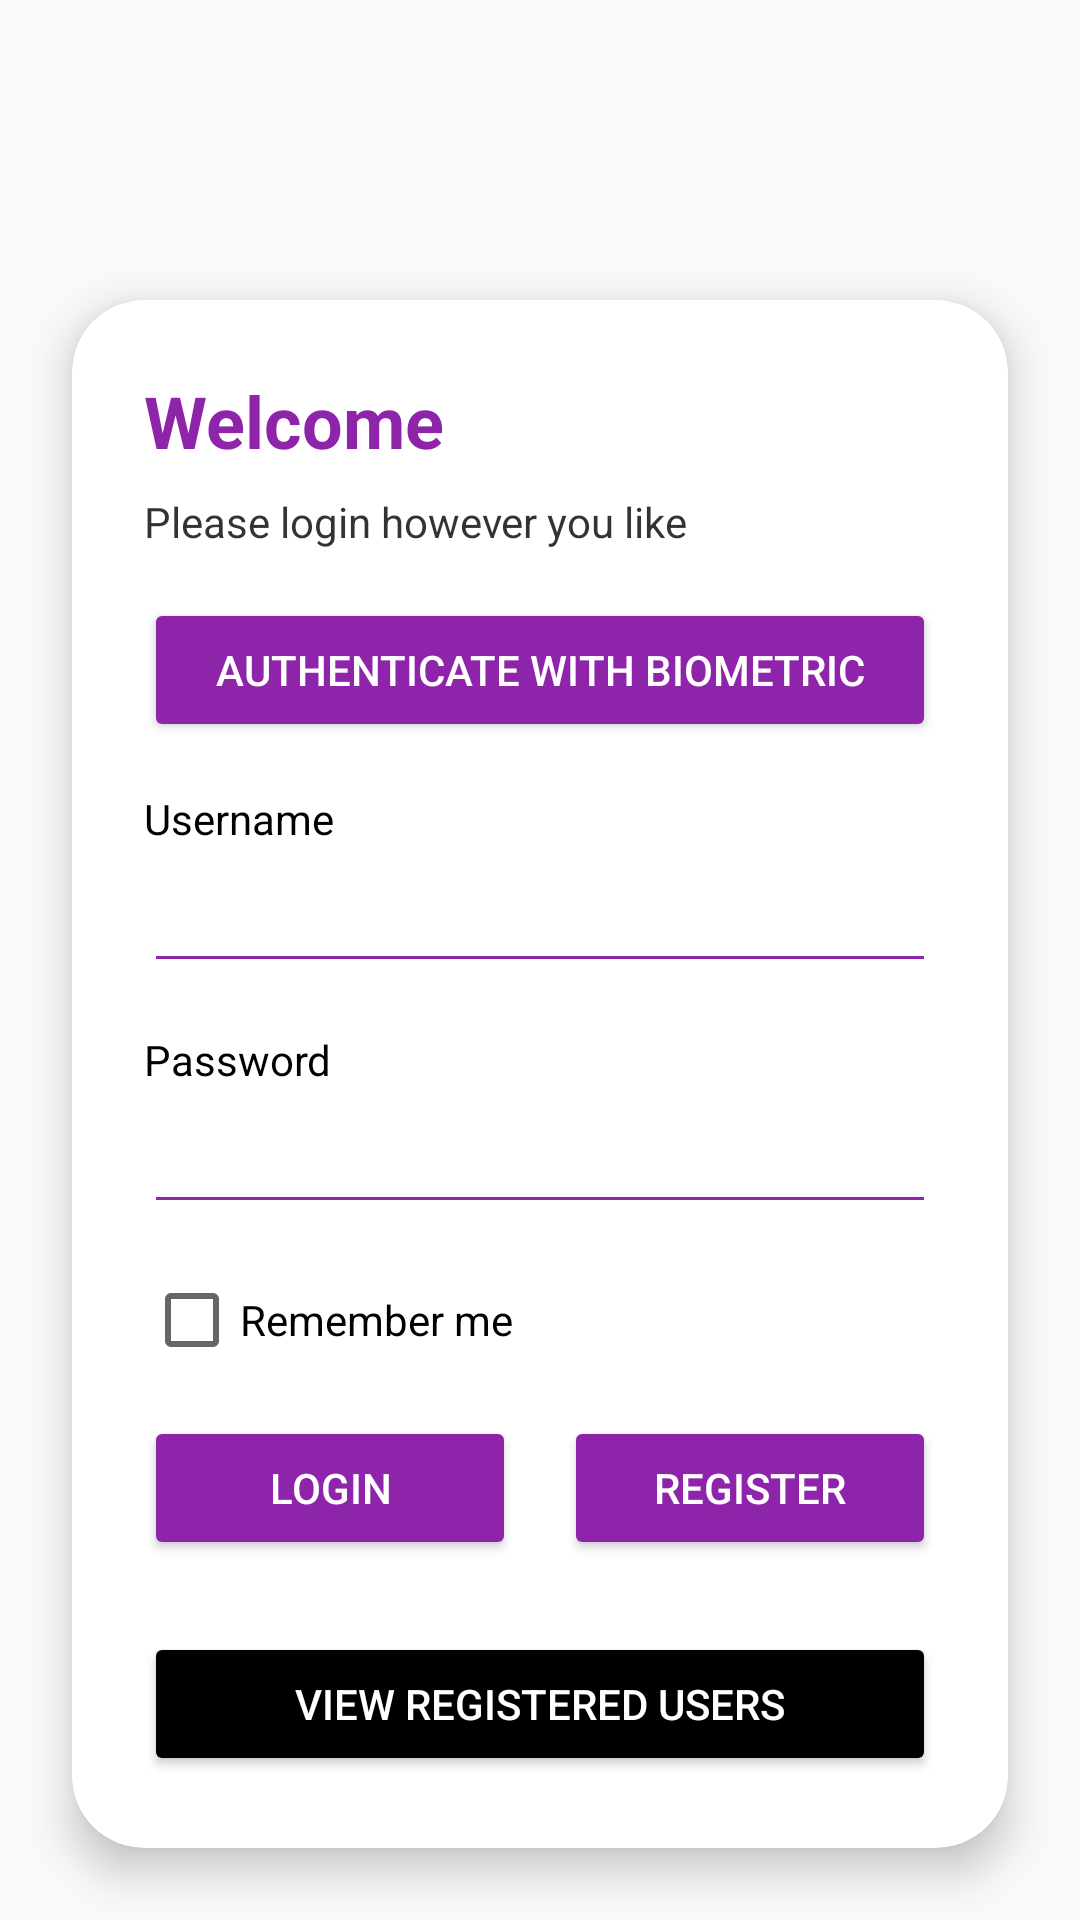

Write the Android layout XML for this screen, with the resource values it uses.
<!-- AndroidManifest.xml: application theme Theme.AppCompat.DayNight.NoActionBar -->
<!-- res/layout/activity_main.xml -->
<?xml version="1.0" encoding="utf-8"?>
<RelativeLayout
    xmlns:android="http://schemas.android.com/apk/res/android"
    xmlns:tools="http://schemas.android.com/tools"
    xmlns:app="http://schemas.android.com/apk/res-auto"
    android:layout_width="match_parent"
    android:layout_height="match_parent"
    android:background="@drawable/background"
    android:id="@+id/main"
    tools:context=".login">

    
    <RelativeLayout
        android:layout_width="match_parent"
        android:layout_height="match_parent"
        android:background="@color/cardview_shadow_end_color"
        android:alpha="0.4" />

    
    <LinearLayout
        android:layout_width="match_parent"
        android:layout_height="wrap_content"
        android:orientation="vertical"
        android:padding="32dp"
        android:gravity="center">

        <ImageView
            android:layout_width="80dp"
            android:layout_height="80dp"
            android:src="@drawable/baseline_security_24"
            app:tint="@color/material_dynamic_neutral90" />

        <TextView
            android:layout_width="wrap_content"
            android:layout_height="wrap_content"
            android:text="Login"
            android:textStyle="bold"
            android:fontFamily="sans-serif-medium"
            android:textSize="28sp"
            android:textColor="@color/white"
            android:layout_marginTop="16dp" />

    </LinearLayout>

    
    <androidx.cardview.widget.CardView
        android:layout_width="match_parent"
        android:layout_height="wrap_content"
        android:layout_alignParentBottom="true"
        android:layout_margin="24dp"
        app:cardCornerRadius="24dp"
        app:cardElevation="8dp">

        <LinearLayout
            android:layout_width="match_parent"
            android:layout_height="wrap_content"
            android:orientation="vertical"
            android:padding="24dp">

            <TextView
                android:layout_width="wrap_content"
                android:layout_height="wrap_content"
                android:text="Welcome"
                android:textColor="@color/my_primary"
                android:textSize="24sp"
                android:textStyle="bold"
                android:layout_marginBottom="8dp" />

            <TextView
                android:layout_width="wrap_content"
                android:layout_height="wrap_content"
                android:text="Please login however you like"
                android:textColor="@color/black"
                android:alpha="0.8"
                android:layout_marginBottom="16dp" />

            
            <Button
                android:id="@+id/biometricButton"
                android:layout_width="match_parent"
                android:layout_height="wrap_content"
                android:text="Authenticate with Biometric"
                android:backgroundTint="@color/my_primary"
                android:textColor="@color/white"
                android:layout_marginBottom="16dp" />

            
            <TextView
                android:id="@+id/loginUserNameE"
                android:layout_width="wrap_content"
                android:layout_height="wrap_content"
                android:text="Username"
                android:textColor="@color/black"
                android:layout_marginBottom="4dp" />

            <EditText
                android:id="@+id/loginUserName"
                android:layout_width="match_parent"
                android:layout_height="wrap_content"
                android:inputType="text"
                android:backgroundTint="@color/my_primary"
                android:layout_marginBottom="16dp" />

            
            <TextView
                android:layout_width="wrap_content"
                android:layout_height="wrap_content"
                android:text="Password"
                android:textColor="@color/black"
                android:layout_marginBottom="4dp" />

            <EditText
                android:id="@+id/loginPassword"
                android:layout_width="match_parent"
                android:layout_height="wrap_content"
                android:inputType="textPassword"
                android:backgroundTint="@color/my_primary"
                android:layout_marginBottom="16dp" />

            
            <CheckBox
                android:layout_width="wrap_content"
                android:layout_height="wrap_content"
                android:text="Remember me"
                android:textColor="@color/black"
                android:layout_marginBottom="16dp" />

            
            <LinearLayout
                android:layout_width="match_parent"
                android:layout_height="wrap_content"
                android:orientation="horizontal"
                android:gravity="center">

                <Button
                    android:id="@+id/loginBtn"
                    android:layout_width="0dp"
                    android:layout_height="wrap_content"
                    android:layout_weight="1"
                    android:layout_marginEnd="8dp"
                    android:backgroundTint="@color/my_primary"
                    android:text="Login"
                    android:textColor="@color/white" />

                <Button
                    android:id="@+id/regBtn"
                    android:layout_width="0dp"
                    android:layout_height="wrap_content"
                    android:layout_weight="1"
                    android:layout_marginStart="8dp"
                    android:backgroundTint="@color/my_primary"
                    android:text="Register"
                    android:textColor="@color/white" />
            </LinearLayout>

            
            <Button
                android:id="@+id/viewUsersBtn"
                android:layout_width="match_parent"
                android:layout_height="wrap_content"
                android:text="View Registered Users"
                android:backgroundTint="@color/black"
                android:textColor="@color/white"
                android:layout_marginTop="24dp" />

        </LinearLayout>
    </androidx.cardview.widget.CardView>

</RelativeLayout>
<!-- resources referenced by this layout -->
<resources>
  <color name="black">#FF000000</color>
  <color name="my_primary">#8E24AA</color>
  <color name="white">#FFFFFFFF</color>
</resources>
